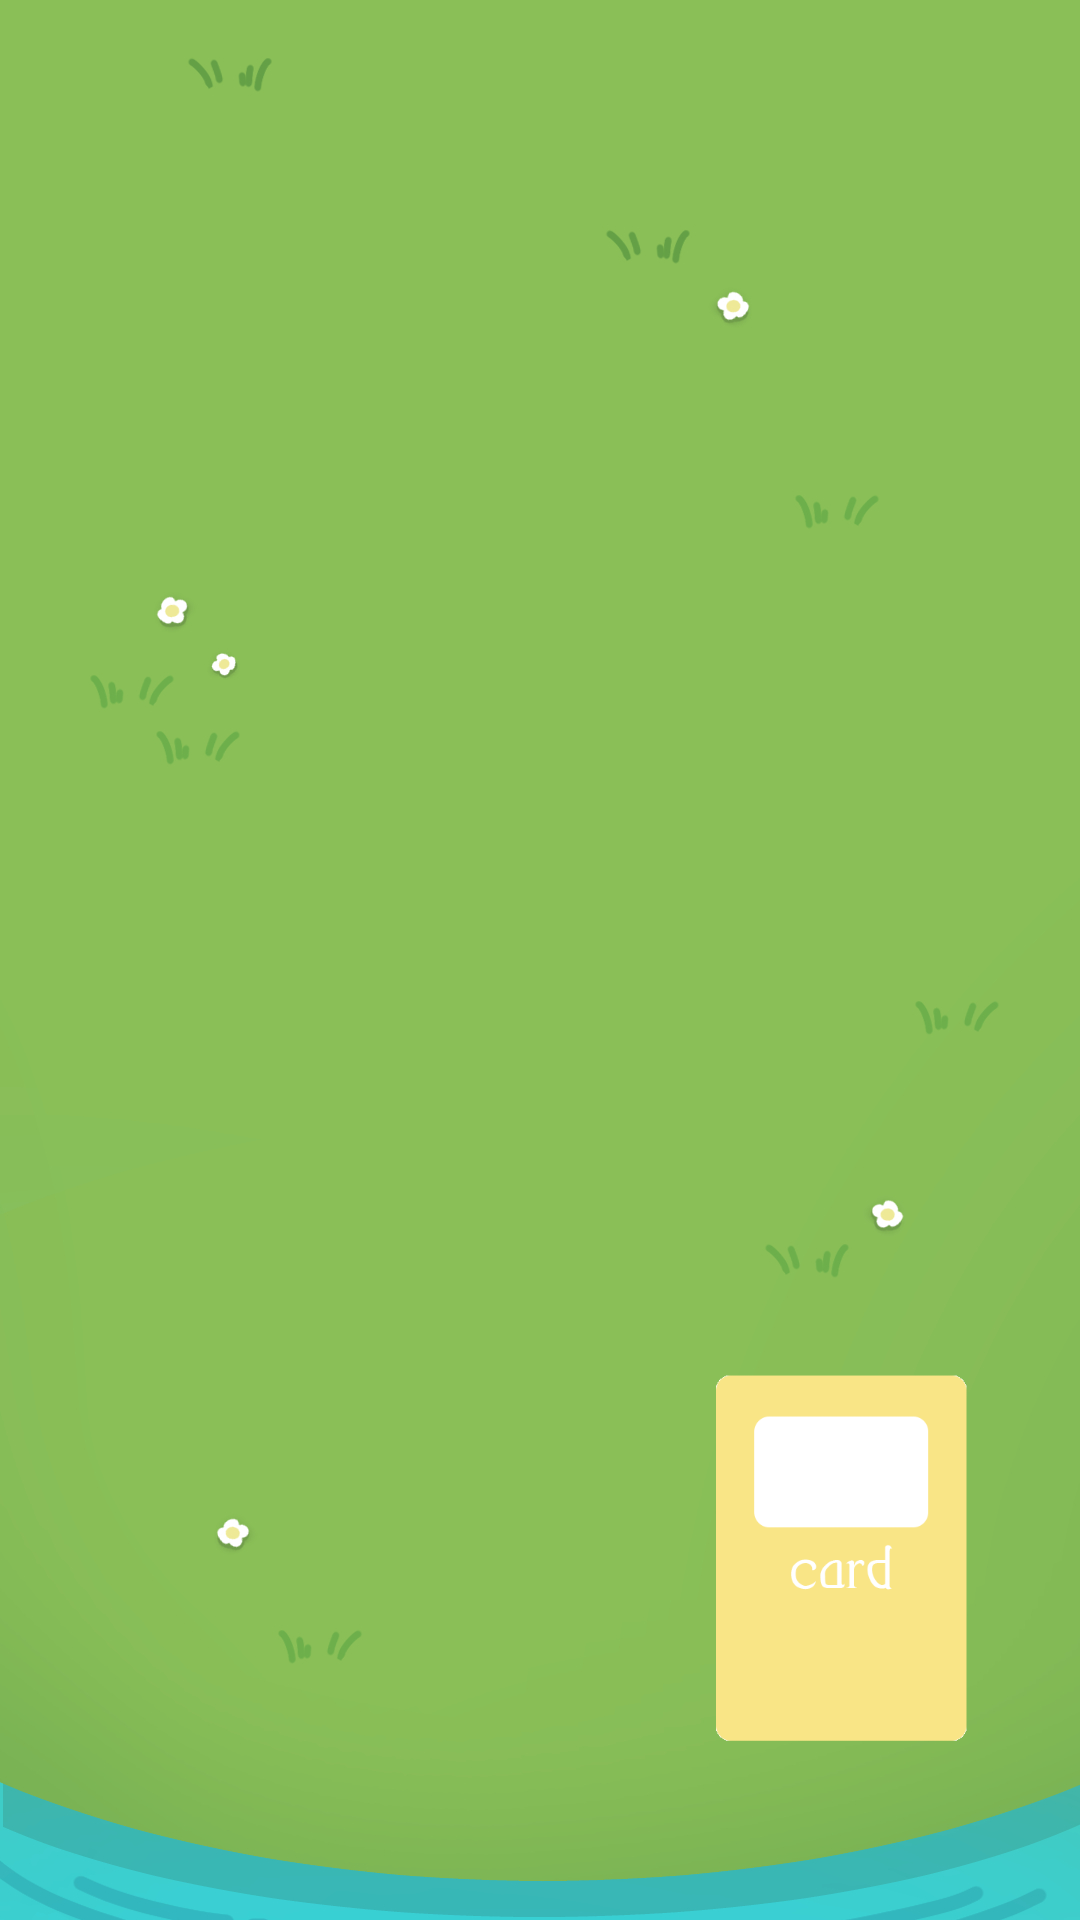

Reconstruct the res/layout file that produces this screen, plus the resources it refers to.
<!-- AndroidManifest.xml: application theme Theme.Wordventure -->
<!-- res/layout/myisland.xml -->
<?xml version="1.0" encoding="utf-8"?>
<androidx.constraintlayout.widget.ConstraintLayout xmlns:android="http://schemas.android.com/apk/res/android"
    xmlns:app="http://schemas.android.com/apk/res-auto"
    xmlns:tools="http://schemas.android.com/tools"
    android:id="@+id/myIsland_page"
    android:layout_width="match_parent"
    android:layout_height="match_parent"
    tools:context=".user.MyIslandActivity">

    <ImageView
        android:id="@+id/myIsland"
        android:layout_width="0dp"
        android:layout_height="0dp"
        app:layout_constraintTop_toTopOf="parent"
        app:layout_constraintBottom_toBottomOf="parent"
        app:layout_constraintStart_toStartOf="parent"
        app:layout_constraintEnd_toEndOf="parent"
        android:scaleType="centerCrop"
        android:src="@drawable/myisland" />

    <ImageButton
        android:id="@+id/collected_card"
        android:layout_width="110dp"
        android:layout_height="0dp"
        android:background="@drawable/card_btn"
        app:layout_constraintDimensionRatio="1:1.5"
        app:layout_constraintEnd_toEndOf="parent"
        app:layout_constraintBottom_toBottomOf="parent"
        app:layout_constraintStart_toStartOf="parent"
        app:layout_constraintTop_toTopOf="parent"
        app:layout_constraintHorizontal_bias="0.903"
        app:layout_constraintVertical_bias="0.92" />

</androidx.constraintlayout.widget.ConstraintLayout>
<!-- resources referenced by this layout -->
<resources>
  <!-- drawable card_btn: png bitmap (drawable, 4082 bytes) -->
  <!-- drawable myisland: jpg bitmap (drawable, 186020 bytes) -->
  <style name="Theme.Wordventure" parent="Base.Theme.Wordventure" />
  <style name="Base.Theme.Wordventure" parent="Theme.Material3.DayNight.NoActionBar">
          
          
      </style>
</resources>
